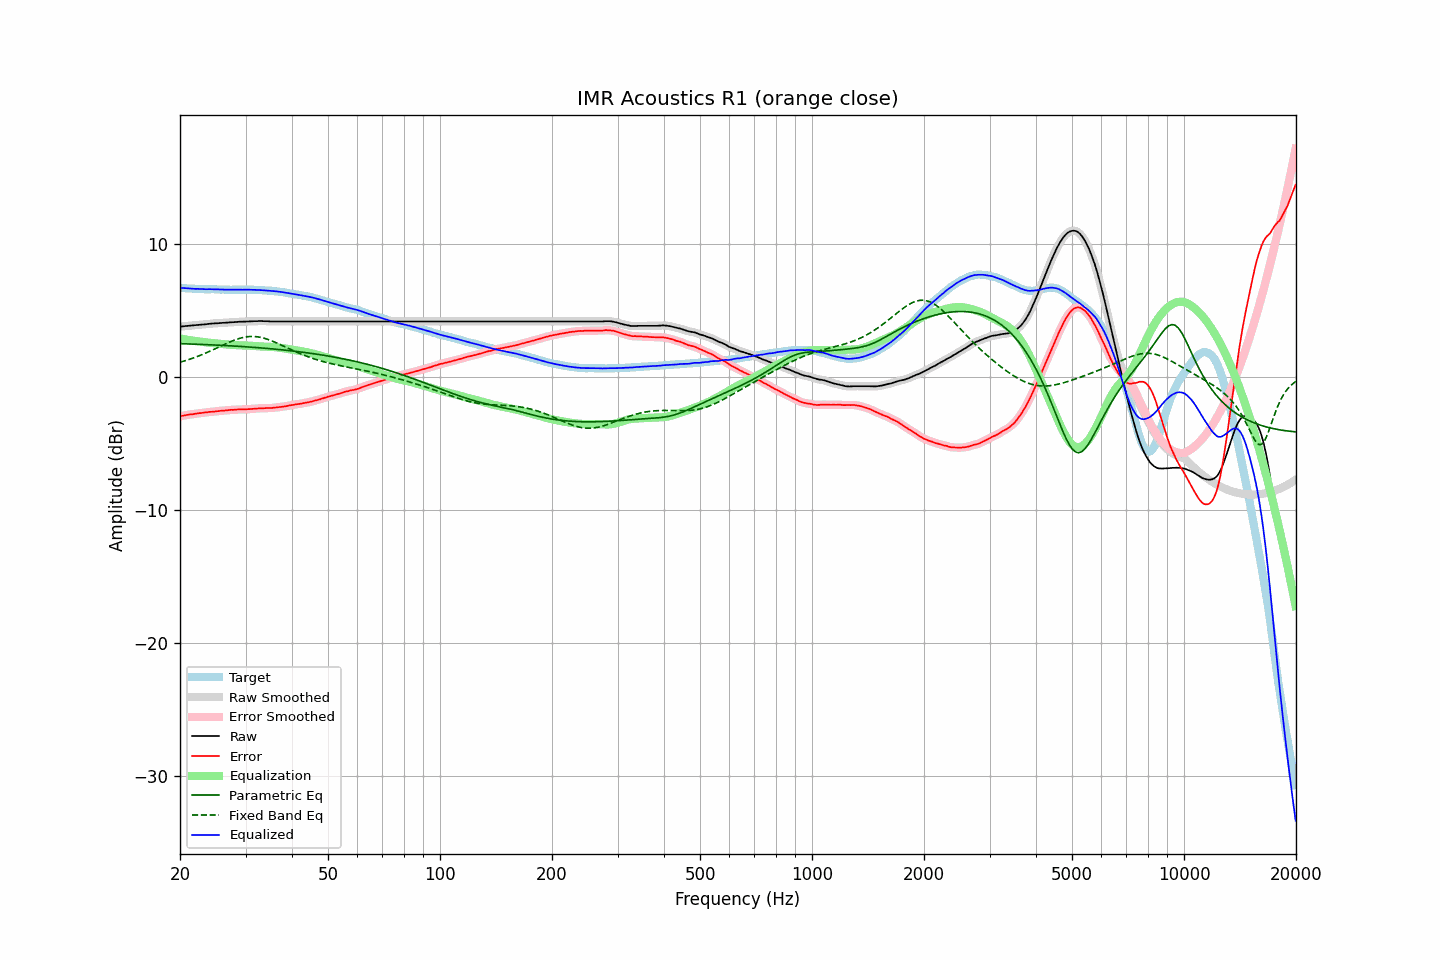

The file beside this chart, header and first rows:
frequency, raw, error, smoothed, error_smoothed, equalization, parametric_eq, fixed_band_eq, equalized_raw, equalized_smoothed, target
20.00, 3.82, -2.93, 3.82, -2.93, 2.93, 2.54, 1.14, 6.75, 6.74, 6.75
20.20, 3.83, -2.90, 3.83, -2.91, 2.90, 2.53, 1.17, 6.73, 6.73, 6.73
20.40, 3.84, -2.88, 3.84, -2.88, 2.88, 2.53, 1.21, 6.72, 6.72, 6.72
20.61, 3.86, -2.86, 3.85, -2.86, 2.86, 2.53, 1.25, 6.72, 6.71, 6.72
20.81, 3.87, -2.83, 3.87, -2.83, 2.84, 2.52, 1.28, 6.71, 6.71, 6.70
21.02, 3.88, -2.81, 3.88, -2.81, 2.82, 2.52, 1.32, 6.70, 6.70, 6.69
21.23, 3.89, -2.79, 3.89, -2.80, 2.80, 2.51, 1.36, 6.69, 6.69, 6.68
21.44, 3.90, -2.79, 3.90, -2.78, 2.78, 2.51, 1.40, 6.68, 6.68, 6.69
21.66, 3.91, -2.77, 3.91, -2.77, 2.76, 2.50, 1.45, 6.67, 6.67, 6.68
21.87, 3.92, -2.75, 3.92, -2.75, 2.74, 2.50, 1.49, 6.66, 6.66, 6.67
22.09, 3.93, -2.73, 3.93, -2.73, 2.73, 2.50, 1.54, 6.66, 6.66, 6.66
22.31, 3.95, -2.71, 3.94, -2.71, 2.71, 2.49, 1.58, 6.66, 6.66, 6.65
22.54, 3.96, -2.69, 3.96, -2.69, 2.70, 2.49, 1.63, 6.65, 6.65, 6.64
22.76, 3.97, -2.69, 3.97, -2.68, 2.68, 2.48, 1.68, 6.65, 6.65, 6.65
22.99, 3.98, -2.67, 3.98, -2.66, 2.66, 2.48, 1.73, 6.64, 6.64, 6.64
23.22, 3.99, -2.64, 3.99, -2.65, 2.65, 2.47, 1.78, 6.63, 6.63, 6.63
23.45, 4.00, -2.63, 4.00, -2.63, 2.63, 2.47, 1.83, 6.63, 6.63, 6.63
23.69, 4.01, -2.62, 4.01, -2.62, 2.62, 2.46, 1.88, 6.63, 6.63, 6.63
23.92, 4.03, -2.60, 4.02, -2.61, 2.61, 2.46, 1.94, 6.64, 6.63, 6.63
24.16, 4.04, -2.59, 4.04, -2.60, 2.60, 2.45, 1.99, 6.63, 6.63, 6.63
24.40, 4.05, -2.59, 4.05, -2.59, 2.58, 2.44, 2.05, 6.63, 6.63, 6.64
24.65, 4.06, -2.58, 4.06, -2.58, 2.57, 2.44, 2.10, 6.63, 6.63, 6.64
24.89, 4.07, -2.56, 4.06, -2.56, 2.56, 2.43, 2.16, 6.63, 6.62, 6.63
25.14, 4.07, -2.55, 4.07, -2.55, 2.55, 2.43, 2.22, 6.62, 6.62, 6.62
25.39, 4.08, -2.54, 4.08, -2.53, 2.54, 2.42, 2.27, 6.61, 6.61, 6.61
25.65, 4.09, -2.52, 4.09, -2.52, 2.52, 2.42, 2.33, 6.61, 6.61, 6.60
25.91, 4.10, -2.50, 4.10, -2.51, 2.51, 2.41, 2.39, 6.61, 6.61, 6.60
26.16, 4.11, -2.50, 4.10, -2.50, 2.50, 2.40, 2.45, 6.61, 6.60, 6.61
26.43, 4.11, -2.49, 4.11, -2.49, 2.49, 2.40, 2.50, 6.59, 6.60, 6.60
26.69, 4.12, -2.48, 4.12, -2.48, 2.48, 2.39, 2.56, 6.59, 6.59, 6.60
26.96, 4.13, -2.47, 4.13, -2.46, 2.47, 2.38, 2.61, 6.59, 6.59, 6.60
27.23, 4.14, -2.45, 4.14, -2.45, 2.46, 2.38, 2.66, 6.59, 6.59, 6.59
27.50, 4.15, -2.44, 4.14, -2.44, 2.45, 2.37, 2.72, 6.59, 6.59, 6.58
27.77, 4.15, -2.45, 4.15, -2.44, 2.44, 2.36, 2.76, 6.59, 6.59, 6.59
28.05, 4.16, -2.43, 4.16, -2.43, 2.43, 2.36, 2.81, 6.59, 6.59, 6.59
28.33, 4.17, -2.42, 4.17, -2.42, 2.42, 2.35, 2.85, 6.59, 6.59, 6.59
28.62, 4.18, -2.41, 4.18, -2.41, 2.42, 2.34, 2.90, 6.59, 6.60, 6.59
28.90, 4.19, -2.41, 4.18, -2.41, 2.41, 2.33, 2.93, 6.60, 6.60, 6.60
29.19, 4.19, -2.41, 4.19, -2.40, 2.41, 2.33, 2.97, 6.60, 6.60, 6.60
29.48, 4.19, -2.41, 4.19, -2.41, 2.41, 2.32, 3.00, 6.59, 6.60, 6.59
29.78, 4.20, -2.39, 4.19, -2.40, 2.40, 2.31, 3.02, 6.60, 6.60, 6.59
30.08, 4.20, -2.41, 4.20, -2.40, 2.40, 2.30, 3.04, 6.60, 6.60, 6.61
30.38, 4.21, -2.39, 4.21, -2.40, 2.39, 2.29, 3.06, 6.60, 6.60, 6.60
30.68, 4.21, -2.39, 4.21, -2.39, 2.39, 2.28, 3.07, 6.59, 6.60, 6.60
30.99, 4.22, -2.38, 4.22, -2.38, 2.38, 2.28, 3.08, 6.60, 6.59, 6.59
31.30, 4.22, -2.37, 4.22, -2.37, 2.37, 2.27, 3.08, 6.59, 6.59, 6.59
31.61, 4.23, -2.36, 4.22, -2.36, 2.36, 2.26, 3.08, 6.59, 6.59, 6.59
31.93, 4.23, -2.35, 4.23, -2.35, 2.35, 2.25, 3.07, 6.58, 6.58, 6.58
32.24, 4.23, -2.35, 4.23, -2.34, 2.34, 2.24, 3.06, 6.57, 6.57, 6.58
32.57, 4.24, -2.33, 4.24, -2.33, 2.33, 2.23, 3.04, 6.57, 6.57, 6.56
32.89, 4.24, -2.32, 4.24, -2.32, 2.33, 2.22, 3.01, 6.57, 6.56, 6.56
33.22, 4.24, -2.32, 4.24, -2.32, 2.32, 2.21, 2.99, 6.56, 6.56, 6.56
33.55, 4.23, -2.33, 4.23, -2.32, 2.32, 2.20, 2.96, 6.55, 6.55, 6.55
33.89, 4.23, -2.31, 4.23, -2.31, 2.31, 2.19, 2.92, 6.54, 6.54, 6.54
34.23, 4.23, -2.30, 4.22, -2.31, 2.31, 2.18, 2.88, 6.54, 6.53, 6.53
34.57, 4.22, -2.31, 4.22, -2.31, 2.31, 2.17, 2.84, 6.52, 6.52, 6.53
34.92, 4.21, -2.30, 4.21, -2.31, 2.30, 2.16, 2.80, 6.51, 6.51, 6.51
35.27, 4.21, -2.31, 4.21, -2.30, 2.29, 2.15, 2.75, 6.50, 6.50, 6.52
35.62, 4.21, -2.28, 4.21, -2.29, 2.28, 2.14, 2.70, 6.49, 6.49, 6.49
35.97, 4.21, -2.27, 4.21, -2.27, 2.27, 2.13, 2.65, 6.48, 6.48, 6.48
... 635 more rows
